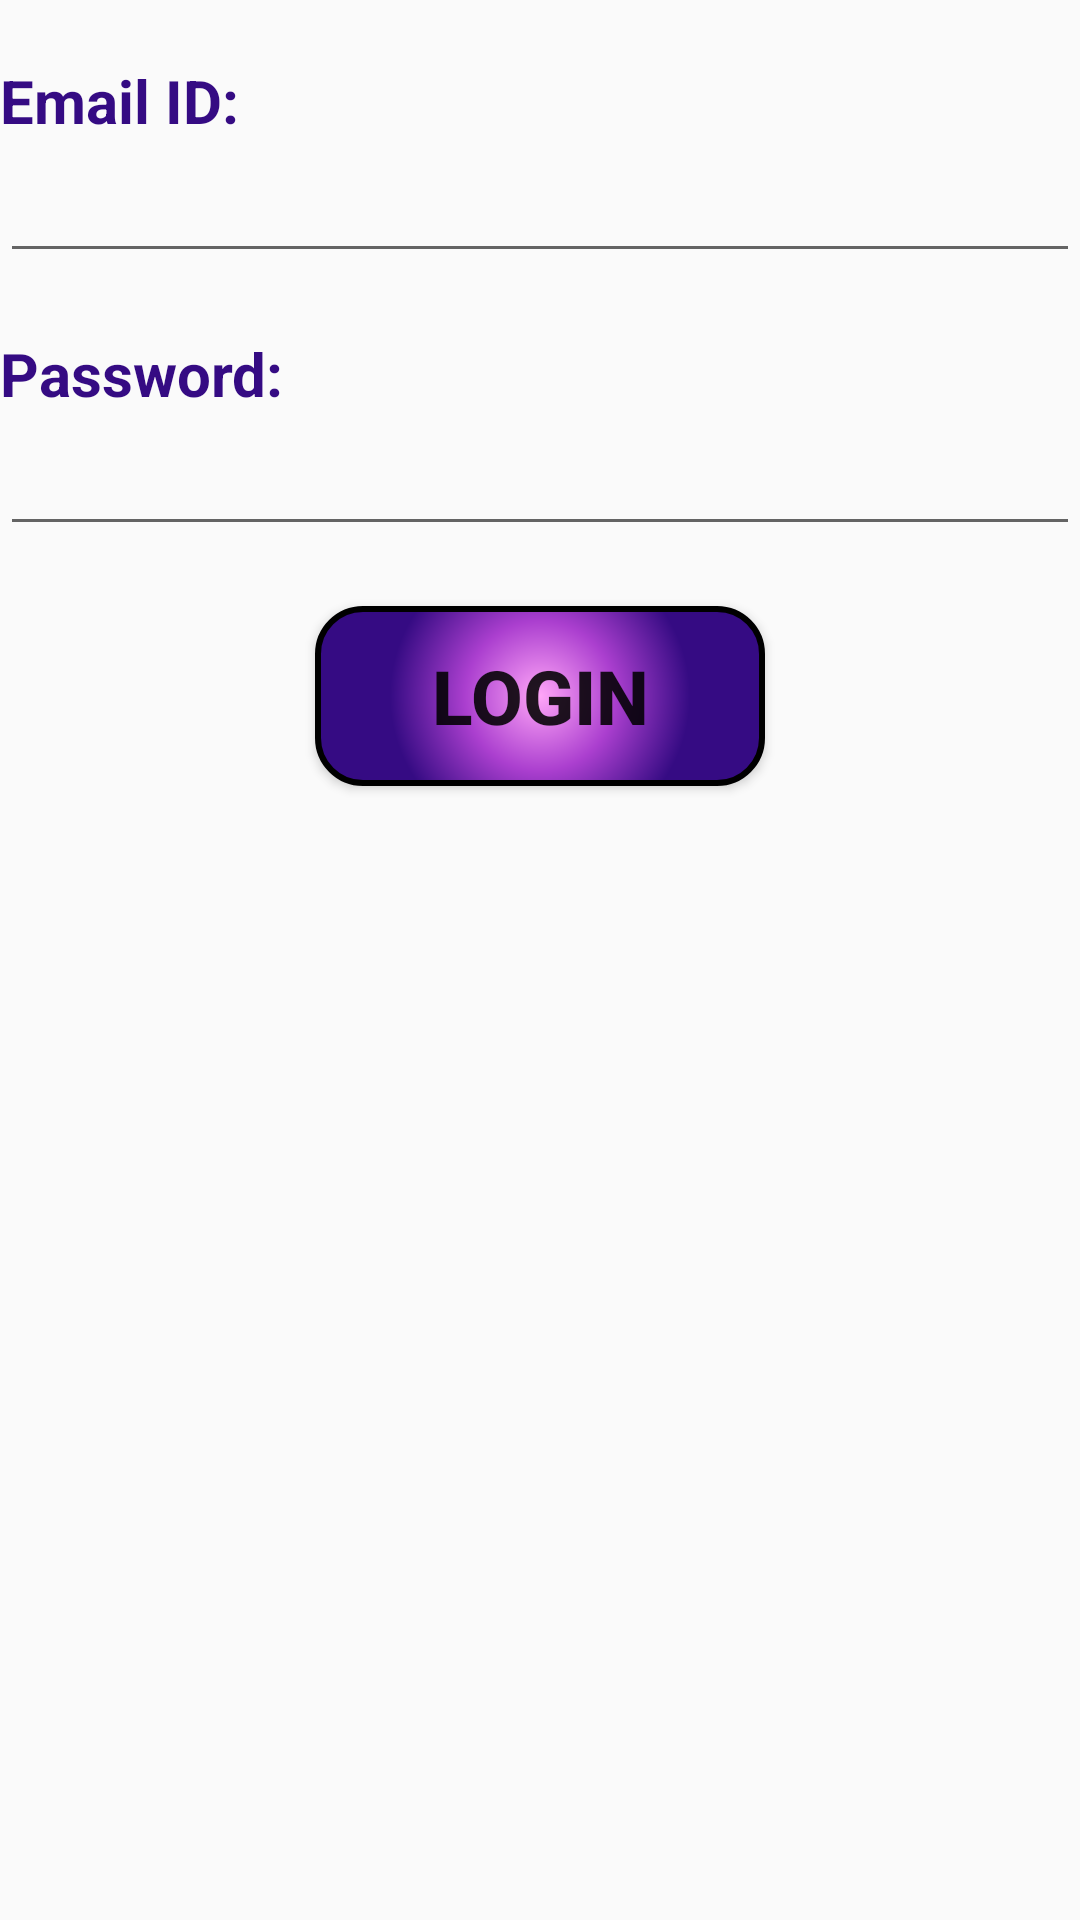

The Android layout XML behind this screen, and the referenced resources:
<!-- AndroidManifest.xml: application theme AppTheme -->
<!-- res/layout/activity_login.xml -->
<?xml version="1.0" encoding="utf-8"?>
<LinearLayout
    xmlns:android="http://schemas.android.com/apk/res/android"
    xmlns:app="http://schemas.android.com/apk/res-auto"
    xmlns:tools="http://schemas.android.com/tools"
    android:layout_width="match_parent"
    android:layout_height="match_parent"
    android:orientation="vertical"
    tools:context="com.asterixsolution.ruia.vacanza.Activities.Login">


    <TextView
        android:layout_width="wrap_content"
        android:layout_height="wrap_content"
        android:text="Email ID: "
        android:textSize="20sp"
        android:layout_marginTop="20dp"
        android:textColor="#350b83"
        android:textStyle="bold"/>

    <EditText
        android:layout_width="match_parent"
        android:layout_height="wrap_content"
        android:textSize="20sp"
        android:id="@+id/etEmail"
        android:inputType="textEmailAddress"/>

    <TextView
        android:layout_width="wrap_content"
        android:layout_height="wrap_content"
        android:text="Password: "
        android:textSize="20sp"
        android:layout_marginTop="20dp"
        android:textColor="#350b83"
        android:textStyle="bold"/>

    <EditText
        android:layout_width="match_parent"
        android:layout_height="wrap_content"
        android:textSize="20sp"
        android:id="@+id/etPwd"
        android:inputType="textPassword"/>

    <Button
        android:layout_width="150dp"
        android:layout_height="60dp"
        android:text="Login"
        android:textSize="25sp"
        android:layout_gravity="center"
        android:layout_marginTop="20dp"
        android:background="@drawable/gradient"
        android:textStyle="bold"
        android:id="@+id/Login"/>

    <TextView
        android:layout_width="wrap_content"
        android:layout_height="wrap_content"
        android:layout_marginTop="10dp"
        android:layout_gravity="center"
        android:textSize="15sp"
        android:textColor="#ff0000"
        android:id="@+id/notUser"/>
</LinearLayout>
<!-- resources referenced by this layout -->
<resources>
  <!-- drawable gradient (drawable) -->
  <?xml version="1.0" encoding="utf-8"?>
  <shape xmlns:android="http://schemas.android.com/apk/res/android"
      android:shape="rectangle">
  
      <gradient
          android:gradientRadius="150"
          android:startColor="#ffa6f8"
          android:centerColor="#ab3fcf"
          android:endColor="#350b83"
          android:type="radial"
          >
      </gradient>
  
      <stroke android:color="#000" android:width="2dp" />
      
      <corners android:radius="15dp" />
  
  </shape>
  <style name="AppTheme" parent="Theme.AppCompat.Light.DarkActionBar">
          
          <item name="colorPrimary">@color/colorPrimary</item>
          <item name="colorPrimaryDark">@color/colorPrimaryDark</item>
          <item name="colorAccent">@color/colorAccent</item>
      </style>
  <color name="colorPrimary">#3F51B5</color>
  <color name="colorPrimaryDark">#0d25c1</color>
  <color name="colorAccent">#FF4081</color>
</resources>
